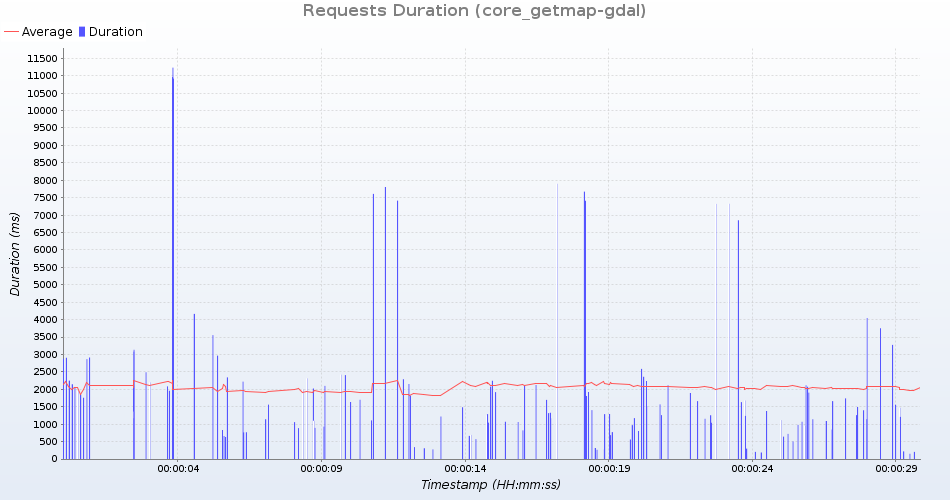

Values plotted in this chart, from the file beside it:
uri; count; total; min; average; max; standarddeviation; persecond; errors
GetMap /geoserver/test/wms?service=WMS&v…; 5; 5959; 892; 1191; 1566; 238; 0; 0
GetMap /geoserver/test/wms?service=WMS&v…; 5; 5097; 691; 1019; 2144; 563; 0; 0
GetMap /geoserver/test/wms?service=WMS&v…; 5; 7797; 1155; 1559; 2199; 358; 0; 0
GetMap /geoserver/test/wms?service=WMS&v…; 5; 35864; 3276; 7172; 10915; 2425; 0; 0
GetMap /geoserver/test/wms?service=WMS&v…; 5; 1588; 152; 317; 659; 178; 0; 0
GetMap /geoserver/test/wms?service=WMS&v…; 5; 5022; 821; 1004; 1259; 176; 0; 0
GetMap /geoserver/test/wms?service=WMS&v…; 5; 4834; 505; 966; 2055; 591; 0; 0
GetMap /geoserver/test/wms?service=WMS&v…; 5; 6187; 1069; 1237; 1520; 174; 0; 0
GetMap /geoserver/test/wms?service=WMS&v…; 5; 7765; 1255; 1553; 2084; 305; 0; 0
GetMap /geoserver/test/wms?service=WMS&v…; 5; 11448; 1555; 2289; 4164; 971; 0; 0
GetMap /geoserver/test/wms?service=WMS&v…; 5; 5001; 642; 1000; 2248; 625; 0; 0
GetMap /geoserver/test/wms?service=WMS&v…; 5; 37790; 3753; 7558; 11232; 2370; 0; 0
GetMap /geoserver/test/wms?service=WMS&v…; 5; 6432; 1058; 1286; 1844; 291; 0; 0
GetMap /geoserver/test/wms?service=WMS&v…; 5; 10184; 1903; 2036; 2237; 123; 0; 0
GetMap /geoserver/test/wms?service=WMS&v…; 5; 2003; 219; 400; 831; 218; 0; 0
GetMap /geoserver/test/wms?service=WMS&v…; 5; 11636; 1993; 2327; 2867; 339; 0; 0
GetMap /geoserver/test/wms?service=WMS&v…; 5; 11071; 1660; 2214; 3080; 466; 0; 0
GetMap /geoserver/test/wms?service=WMS&v…; 5; 10783; 1471; 2156; 3556; 736; 0; 0
GetMap /geoserver/test/wms?service=WMS&v…; 5; 5436; 802; 1087; 1756; 343; 0; 0
GetMap /geoserver/test/wms?service=WMS&v…; 5; 8631; 1207; 1726; 2967; 657; 0; 0
GetMap /geoserver/test/wms?service=WMS&v…; 5; 11905; 2074; 2381; 2913; 283; 0; 0
GetMap /geoserver/test/wms?service=WMS&v…; 5; 6424; 1039; 1284; 1958; 339; 0; 0
GetMap /geoserver/nasa/wms?service=WMS&v…; 6; 9910; 810; 1651; 2877; 716; 0; 0
GetMap /geoserver/test/wms?service=WMS&v…; 5; 11316; 1740; 2263; 3136; 493; 0; 0
GetMap /geoserver/nasa/wms?service=WMS&v…; 5; 9017; 1115; 1803; 2905; 666; 0; 0
GetMap /geoserver/test/wms?service=WMS&v…; 5; 6722; 973; 1344; 1951; 372; 0; 0
GetMap /geoserver/test/wms?service=WMS&v…; 5; 1574; 185; 314; 633; 163; 0; 0
GetMap /geoserver/test/wms?service=WMS&v…; 5; 37834; 4047; 7566; 10963; 2195; 0; 0
GetMap /geoserver/test/wms?service=WMS&v…; 5; 9507; 1258; 1901; 2489; 471; 0; 0
